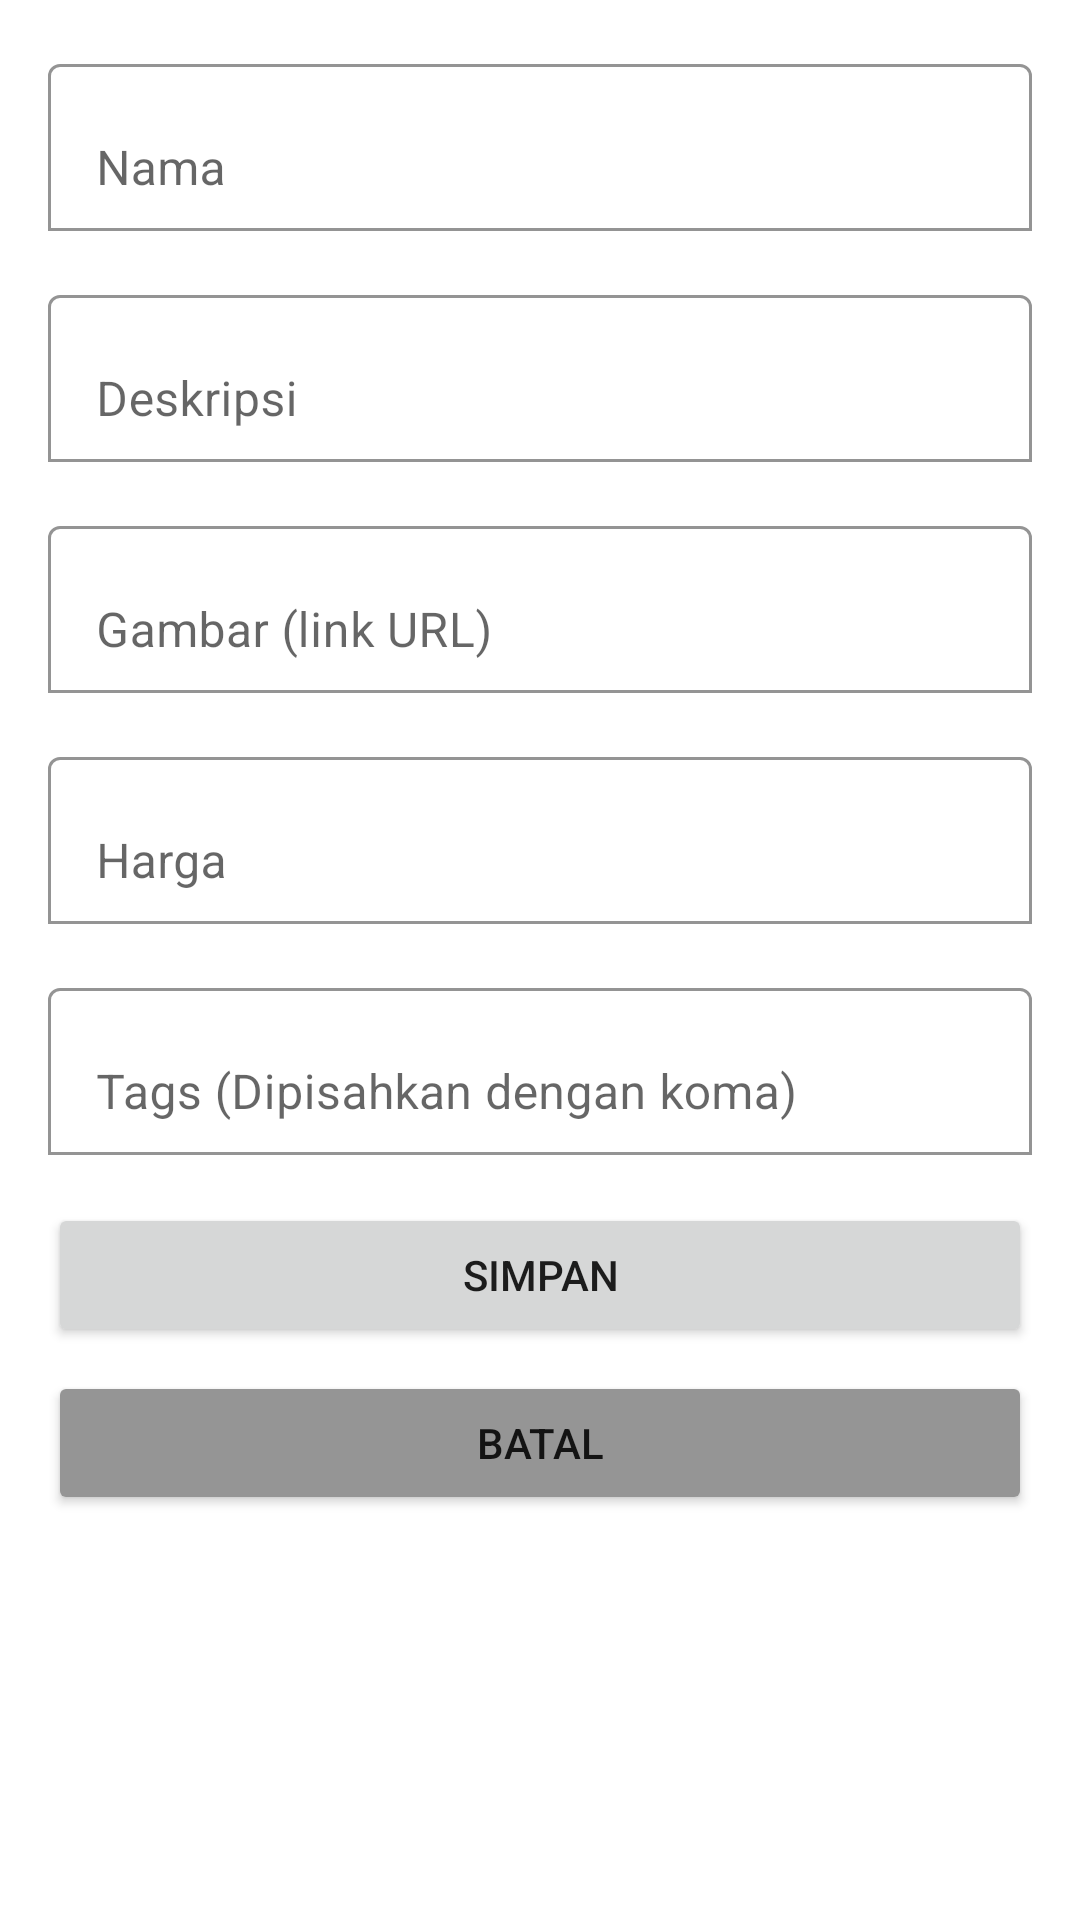

Android layout source for this screen:
<!-- AndroidManifest.xml: application theme Theme.Pt10_RestoKu -->
<!-- res/layout/tambah_item.xml -->
<?xml version="1.0" encoding="utf-8"?>
<LinearLayout xmlns:android="http://schemas.android.com/apk/res/android"
    android:layout_width="match_parent"
    android:layout_height="wrap_content"
    xmlns:app="http://schemas.android.com/apk/res-auto"
    android:orientation="vertical"
    android:padding="16dp">

    <com.google.android.material.textfield.TextInputLayout
        android:layout_width="match_parent"
        android:layout_height="wrap_content"
        android:layout_marginBottom="16dp"
        app:boxBackgroundMode="outline"
        app:boxBackgroundColor="@color/white">

        <EditText
            android:id="@+id/nama"
            android:layout_width="match_parent"
            android:layout_height="wrap_content"
            android:inputType="text"
            android:hint="Nama"/>
    </com.google.android.material.textfield.TextInputLayout>

    <com.google.android.material.textfield.TextInputLayout
        android:layout_width="match_parent"
        android:layout_height="wrap_content"
        android:layout_marginBottom="16dp"
        app:boxBackgroundMode="outline"
        app:boxBackgroundColor="@color/white">

        <EditText
            android:id="@+id/deskripsi"
            android:layout_width="match_parent"
            android:layout_height="wrap_content"
            android:inputType="textMultiLine"
            android:hint="Deskripsi"/>
    </com.google.android.material.textfield.TextInputLayout>

    <com.google.android.material.textfield.TextInputLayout
        android:layout_width="match_parent"
        android:layout_height="wrap_content"
        android:layout_marginBottom="16dp"
        app:boxBackgroundMode="outline"
        app:boxBackgroundColor="@color/white">

        <EditText
            android:id="@+id/poster"
            android:layout_width="match_parent"
            android:layout_height="wrap_content"
            android:inputType="text"
            android:hint="Gambar (link URL)"/>
    </com.google.android.material.textfield.TextInputLayout>

    <com.google.android.material.textfield.TextInputLayout
        android:layout_width="match_parent"
        android:layout_height="wrap_content"
        android:layout_marginBottom="16dp"
        app:boxBackgroundMode="outline"
        app:boxBackgroundColor="@color/white">

        <EditText
            android:id="@+id/harga"
            android:layout_width="match_parent"
            android:layout_height="wrap_content"
            android:inputType="number"
            android:hint="Harga"/>
    </com.google.android.material.textfield.TextInputLayout>

    <com.google.android.material.textfield.TextInputLayout
        android:layout_width="match_parent"
        android:layout_height="wrap_content"
        android:layout_marginBottom="16dp"
        app:boxBackgroundMode="outline"
        app:boxBackgroundColor="@color/white">

        <EditText
            android:id="@+id/tags"
            android:layout_width="match_parent"
            android:layout_height="wrap_content"
            android:inputType="text"
            android:hint="Tags (Dipisahkan dengan koma)"/>
    </com.google.android.material.textfield.TextInputLayout>

    <Button
        android:id="@+id/btn_simpan"
        android:layout_width="match_parent"
        android:layout_height="wrap_content"
        android:text="Simpan" />

    <Button
        android:id="@+id/btn_tutup"
        android:layout_marginTop="8dp"
        android:layout_width="match_parent"
        android:layout_height="wrap_content"
        android:backgroundTint="#959595"
        android:text="Batal"/>

</LinearLayout>
<!-- resources referenced by this layout -->
<resources>
  <color name="white">#FFFFFFFF</color>
  <style name="Theme.Pt10_RestoKu" parent="Theme.MaterialComponents.DayNight.DarkActionBar">
          
          <item name="colorPrimary">@color/green_500</item>
          <item name="colorPrimaryVariant">@color/green_700</item>
          <item name="colorOnPrimary">@color/white</item>
          
          <item name="colorSecondary">@color/teal_200</item>
          <item name="colorSecondaryVariant">@color/teal_700</item>
          <item name="colorOnSecondary">@color/black</item>
          
          <item name="android:statusBarColor">?attr/colorPrimaryVariant</item>
          
      </style>
  <color name="green_500">#4CAF50</color>
  <color name="green_700">#4CAF50</color>
  <color name="teal_200">#FF03DAC5</color>
  <color name="teal_700">#FF018786</color>
  <color name="black">#FF000000</color>
</resources>
